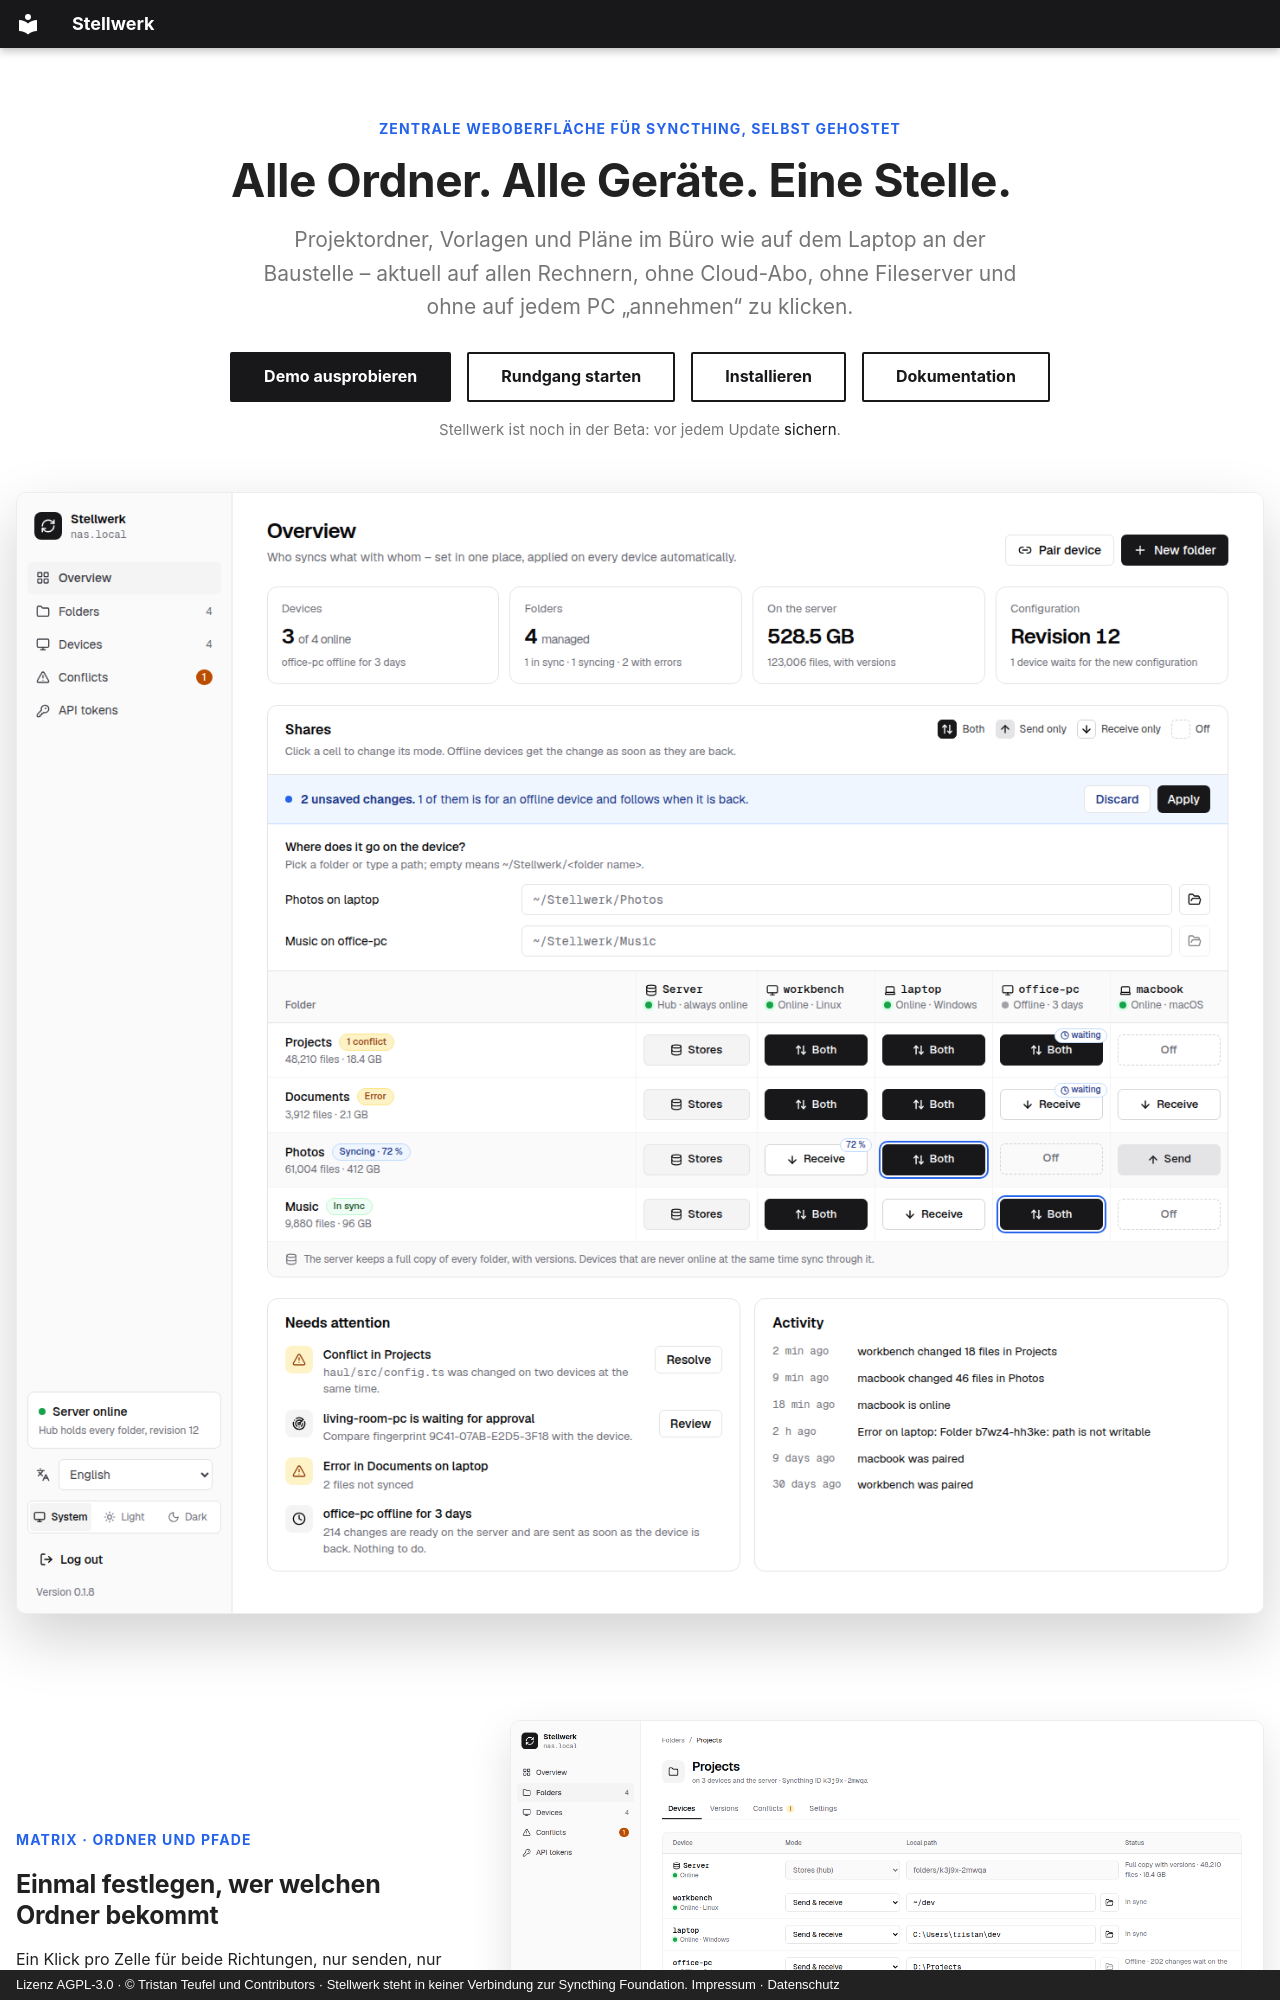

repository: Speicherstadt/stellwerk · page: index.html · generator: mkdocs · copyright: Lizenz AGPL-3.0 · © Tristan Teufel und Contributors · Stellwerk steht in keiner Verbindung zur Syncthing Foundation. Impressum · Datenschutz

---
title: Dateien auf allen Rechnern aktuell halten, ohne Cloud
description: >-
  Stellwerk ist die zentrale Weboberfläche für Syncthing auf deinem eigenen Server: Geräte einmal
  koppeln, Ordner und Pfade in einer Matrix festlegen, Konflikte lösen und Versionen wiederherstellen.
image: social-preview.png
hide:
  - navigation
  - toc
---

<!-- Die Seite zum Weitergeben: was Stellwerk kann, in Bildern. Details stehen auf den verlinkten
     Seiten und in overview.md; die Bilder entstehen mit `bun run screenshots` (development.md). -->

<div class="showcase-hero" markdown>

<p class="showcase-kicker">Zentrale Weboberfläche für Syncthing, selbst gehostet</p>

# Alle Ordner. Alle Geräte. Eine Stelle.

<p class="showcase-claim">Projektordner, Vorlagen und Pläne im Büro wie auf dem Laptop an der
Baustelle – aktuell auf allen Rechnern, ohne Cloud-Abo, ohne Fileserver und ohne auf jedem PC
„annehmen“ zu klicken.</p>

<a href="demo/" class="md-button md-button--primary">Demo ausprobieren</a> [Rundgang starten](#rundgang){ .md-button } [Installieren](installation.md){ .md-button } [Dokumentation](overview.md){ .md-button }

<p class="showcase-hinweis">Stellwerk ist noch in der Beta: vor jedem Update <a href="installation.html#sichern-und-wiederherstellen">sichern</a>.</p>

</div>

<div class="showcase-shot showcase-shot--hero" markdown>
<a href="demo/">
![Stellwerk-Übersicht: eine Matrix aus Ordnern und Geräten mit der Spalte des Servers, Live-Status und einem Entwurf aus zwei Änderungen](screenshot.png#only-light){ width="1440" height="1307" }
![Stellwerk-Übersicht im dunklen Design: eine Matrix aus Ordnern und Geräten mit der Spalte des Servers, Live-Status und einem Entwurf aus zwei Änderungen](screenshot-dark.png#only-dark){ width="1440" height="1068" }
</a>
</div>

<div class="showcase-feature" id="rundgang" markdown>
<div markdown>
<span class="showcase-kicker">Matrix · Ordner und Pfade</span>
